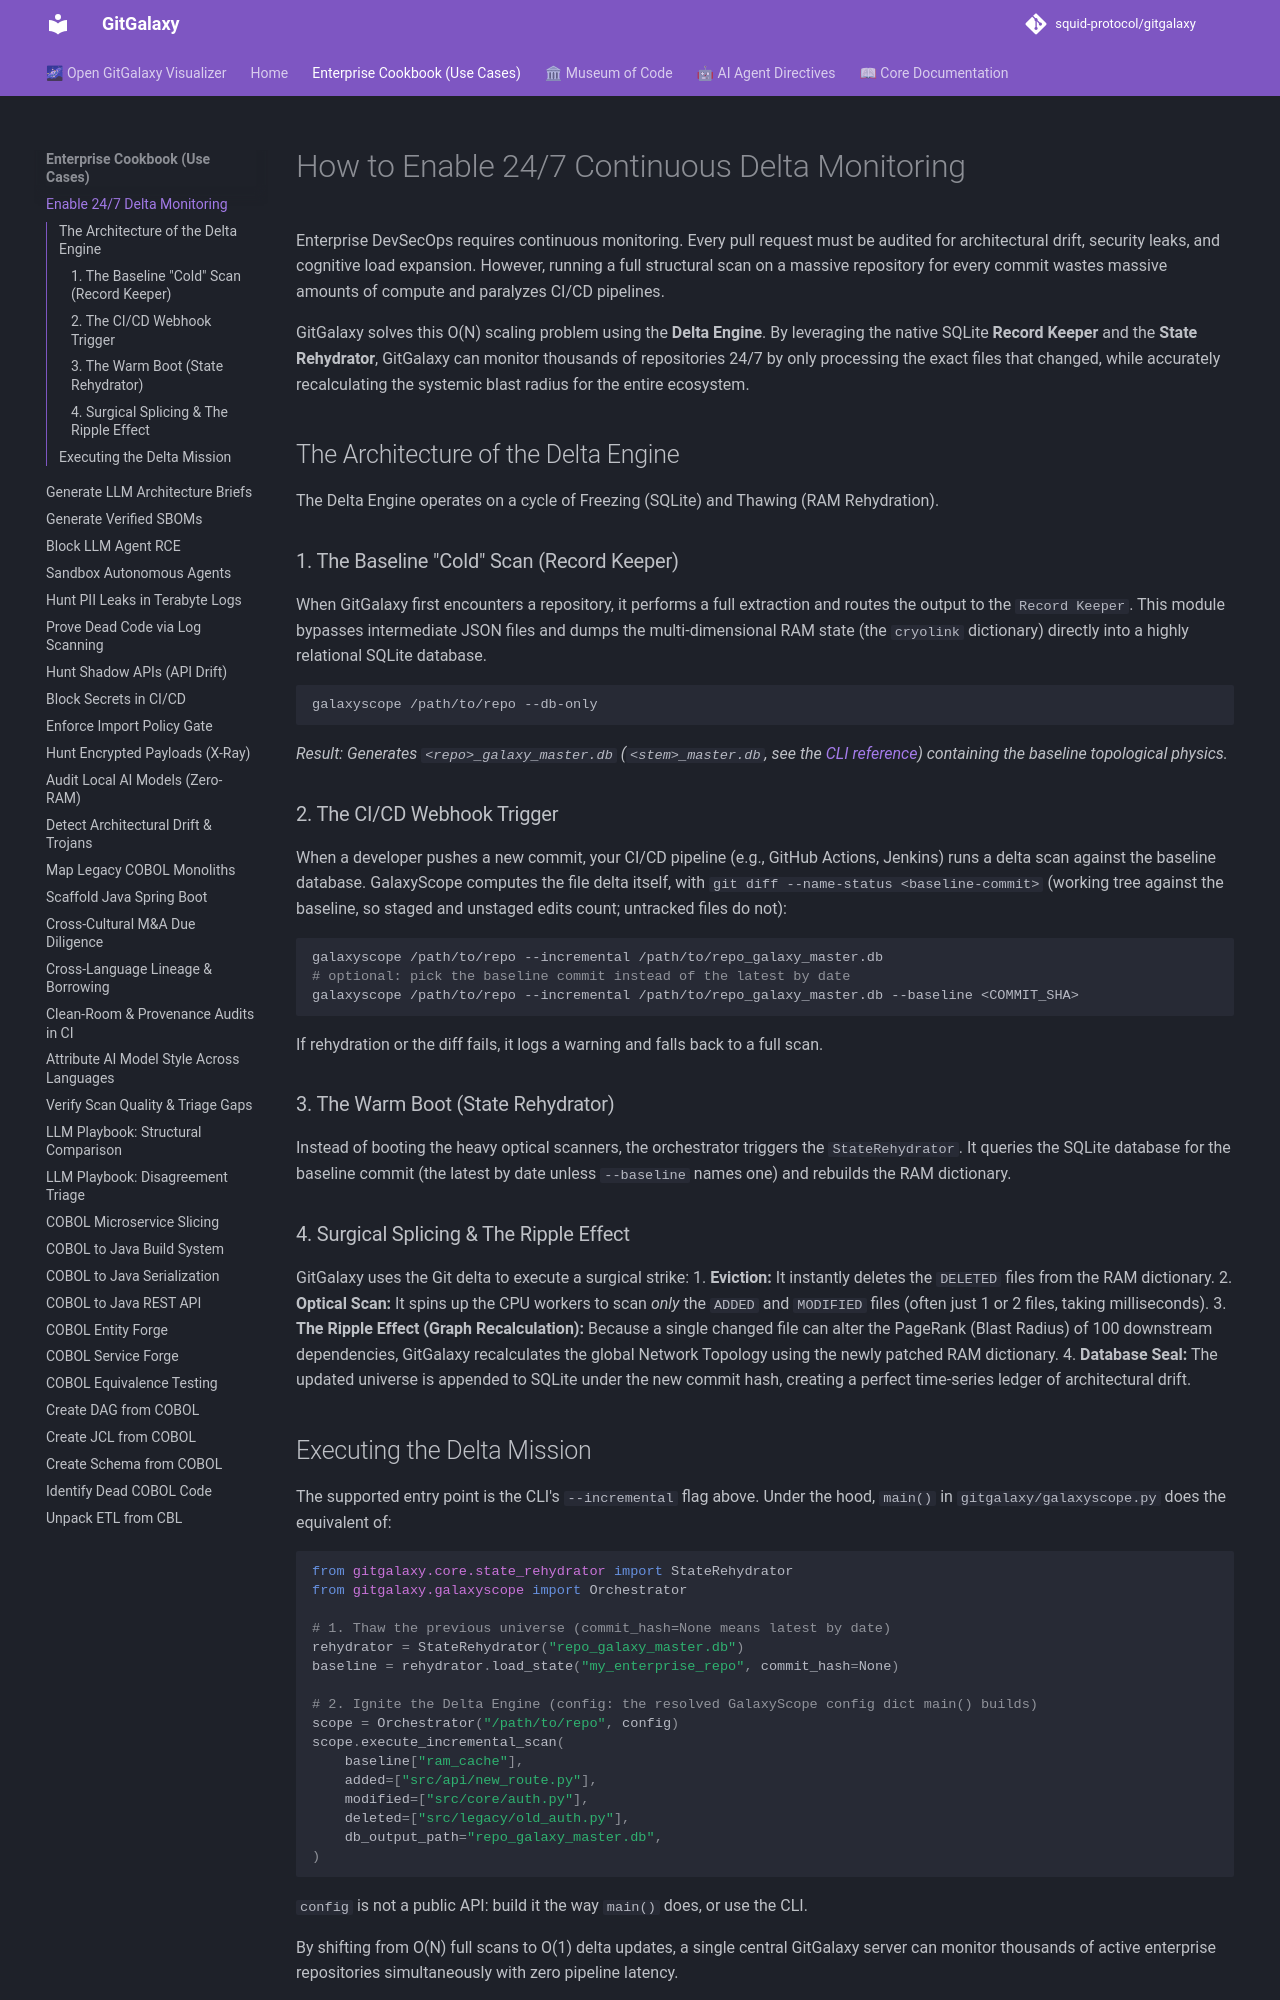

repository: squid-protocol/gitgalaxy · page: cookbook/continuous-delta-monitoring/index.html · generator: mkdocs

---
description: "Enterprise DevSecOps requires continuous monitoring. Every pull request must be audited for architectural drift, security leaks, and cognitive load..."
---
# How to Enable 24/7 Continuous Delta Monitoring

Enterprise DevSecOps requires continuous monitoring. Every pull request must be audited for architectural drift, security leaks, and cognitive load expansion. However, running a full structural scan on a massive repository for every commit wastes massive amounts of compute and paralyzes CI/CD pipelines.

GitGalaxy solves this O(N) scaling problem using the **Delta Engine**. By leveraging the native SQLite **Record Keeper** and the **State Rehydrator**, GitGalaxy can monitor thousands of repositories 24/7 by only processing the exact files that changed, while accurately recalculating the systemic blast radius for the entire ecosystem.

## The Architecture of the Delta Engine

The Delta Engine operates on a cycle of Freezing (SQLite) and Thawing (RAM Rehydration).

### 1. The Baseline "Cold" Scan (Record Keeper)
When GitGalaxy first encounters a repository, it performs a full extraction and routes the output to the `Record Keeper`. This module bypasses intermediate JSON files and dumps the multi-dimensional RAM state (the `cryolink` dictionary) directly into a highly relational SQLite database.

```bash
galaxyscope /path/to/repo --db-only
```
*Result: Generates `<repo>_galaxy_master.db` (`<stem>_master.db`, see the [CLI reference](../01-02-galaxyscope-cli-reference.md)) containing the baseline topological physics.*

### 2. The CI/CD Webhook Trigger
When a developer pushes a new commit, your CI/CD pipeline (e.g., GitHub Actions, Jenkins) runs a delta scan against the baseline database. GalaxyScope computes the file delta itself, with `git diff --name-status <baseline-commit>` (working tree against the baseline, so staged and unstaged edits count; untracked files do not):

```bash
galaxyscope /path/to/repo --incremental /path/to/repo_galaxy_master.db
# optional: pick the baseline commit instead of the latest by date
galaxyscope /path/to/repo --incremental /path/to/repo_galaxy_master.db --baseline <COMMIT_SHA>
```

If rehydration or the diff fails, it logs a warning and falls back to a full scan.

### 3. The Warm Boot (State Rehydrator)
Instead of booting the heavy optical scanners, the orchestrator triggers the `StateRehydrator`. It queries the SQLite database for the baseline commit (the latest by date unless `--baseline` names one) and rebuilds the RAM dictionary.

### 4. Surgical Splicing & The Ripple Effect
GitGalaxy uses the Git delta to execute a surgical strike:
1. **Eviction:** It instantly deletes the `DELETED` files from the RAM dictionary.
2. **Optical Scan:** It spins up the CPU workers to scan *only* the `ADDED` and `MODIFIED` files (often just 1 or 2 files, taking milliseconds).
3. **The Ripple Effect (Graph Recalculation):** Because a single changed file can alter the PageRank (Blast Radius) of 100 downstream dependencies, GitGalaxy recalculates the global Network Topology using the newly patched RAM dictionary.
4. **Database Seal:** The updated universe is appended to SQLite under the new commit hash, creating a perfect time-series ledger of architectural drift.
